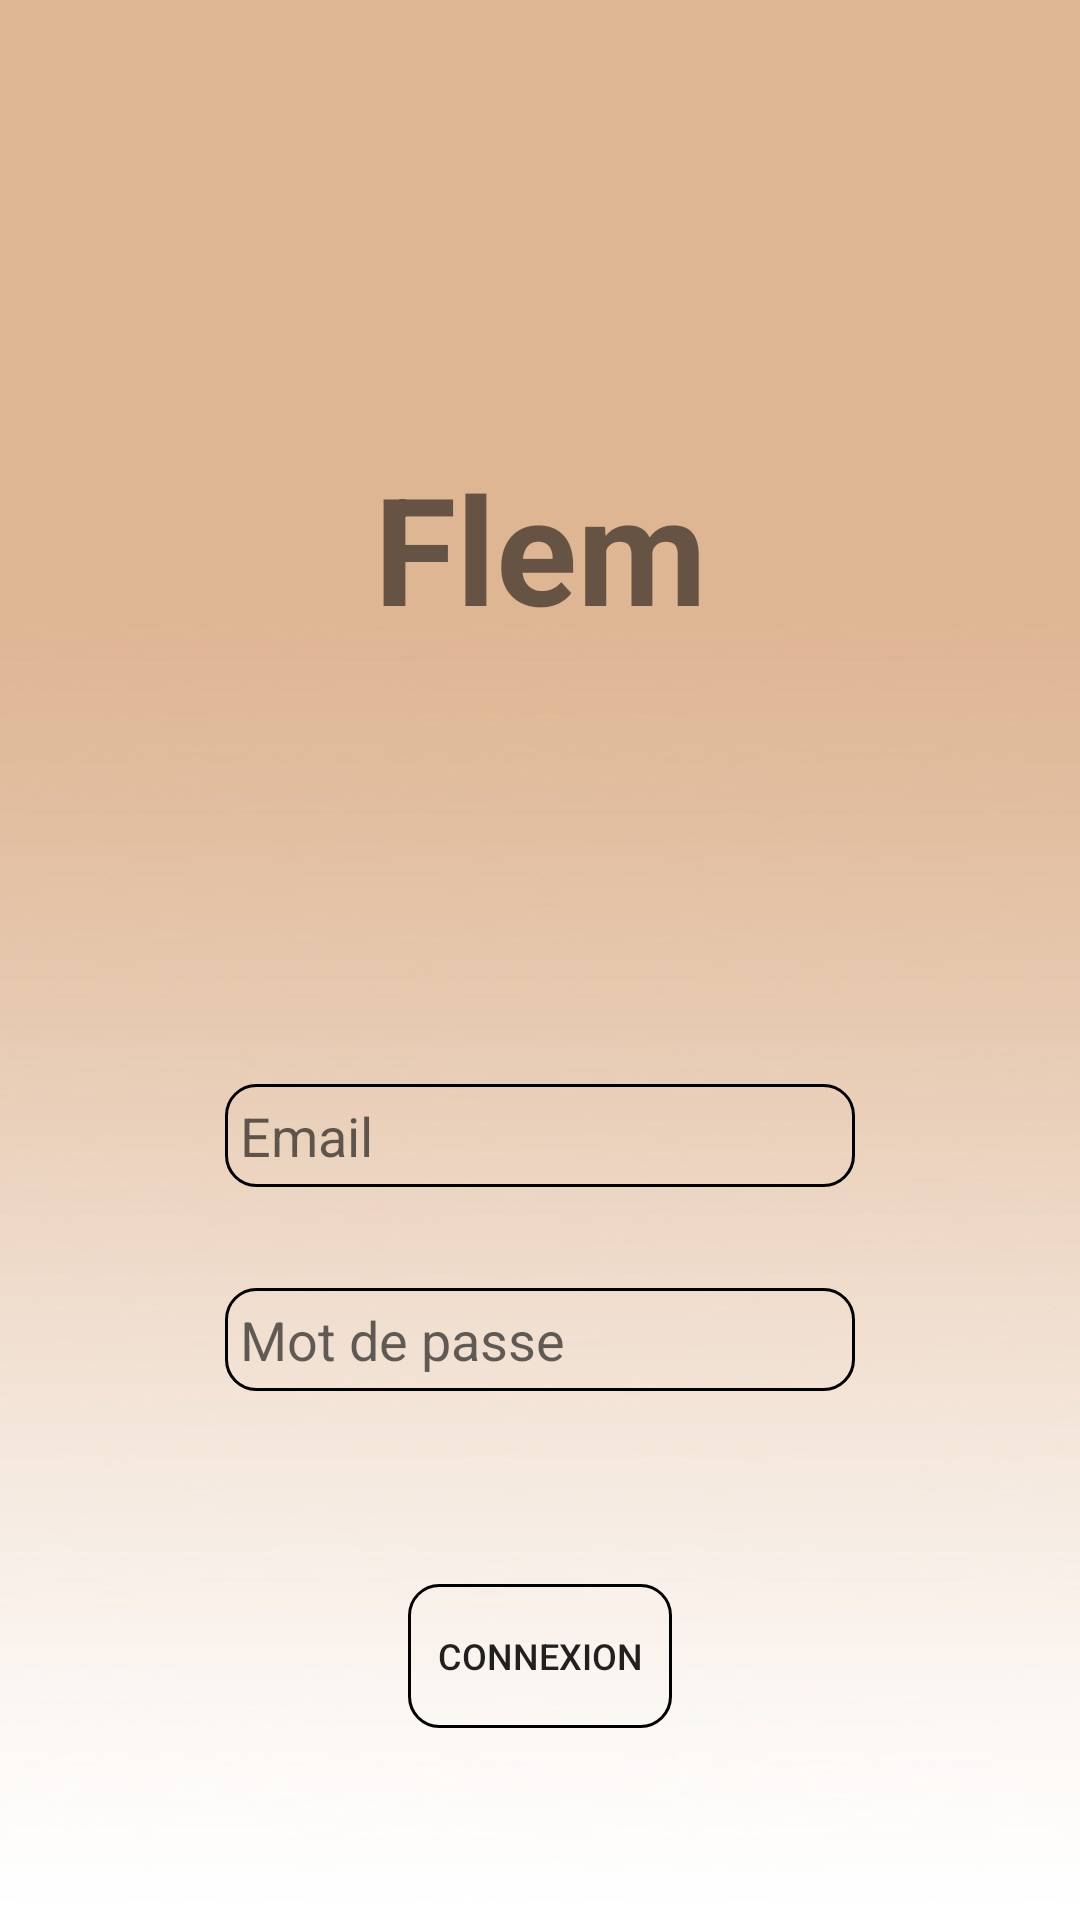

This screen was rendered from an Android layout file. Write that file and the resources it references.
<!-- AndroidManifest.xml: application theme AppTheme -->
<!-- res/layout/login_page.xml -->
<?xml version="1.0" encoding="utf-8"?>
<androidx.constraintlayout.widget.ConstraintLayout xmlns:android="http://schemas.android.com/apk/res/android"
    xmlns:app="http://schemas.android.com/apk/res-auto"
    xmlns:tools="http://schemas.android.com/tools"
    android:orientation="vertical" android:layout_width="match_parent"
    android:layout_height="match_parent"
    tools:context=".LoginActivity"
    android:background="@drawable/background3">

    <ProgressBar
        android:id="@+id/progressBar1"
        style="?android:attr/progressBarStyleLarge"
        android:layout_width="wrap_content"
        android:layout_height="wrap_content"
        android:layout_marginBottom="8dp"
        android:visibility="invisible"
        app:layout_constraintBottom_toTopOf="@+id/editTextEmailLogin"
        app:layout_constraintEnd_toEndOf="parent"
        app:layout_constraintStart_toStartOf="parent"
        app:layout_constraintTop_toBottomOf="@+id/textViewTitle" />

    <TextView
        android:id="@+id/textViewTitle"
        android:layout_width="wrap_content"
        android:layout_height="wrap_content"
        android:text="Flem"
        android:textSize="50dp"
        android:textStyle="bold"
        app:layout_constraintBottom_toBottomOf="parent"
        app:layout_constraintEnd_toEndOf="parent"
        app:layout_constraintStart_toStartOf="parent"
        app:layout_constraintTop_toTopOf="parent"
        app:layout_constraintVertical_bias="0.26" />

    <EditText
        android:id="@+id/editTextEmailLogin"
        android:layout_width="wrap_content"
        android:layout_height="wrap_content"
        android:layout_marginTop="8dp"
        android:ems="10"
        android:hint="Email"
        android:inputType="textPersonName"
        android:background="@drawable/edittext_border"
        app:layout_constraintBottom_toBottomOf="parent"
        app:layout_constraintEnd_toEndOf="parent"
        app:layout_constraintStart_toStartOf="parent"
        app:layout_constraintTop_toBottomOf="@+id/textViewTitle"
        app:layout_constraintVertical_bias="0.36" />

    <EditText
        android:id="@+id/editTextPassword"
        android:layout_width="wrap_content"
        android:layout_height="wrap_content"
        android:hint="Mot de passe"
        android:ems="10"
        android:inputType="number"
        android:background="@drawable/edittext_border"
        app:layout_constraintBottom_toBottomOf="parent"
        app:layout_constraintEnd_toEndOf="parent"
        app:layout_constraintStart_toStartOf="parent"
        app:layout_constraintTop_toBottomOf="@+id/editTextEmailLogin"
        app:layout_constraintVertical_bias="0.16000003" />

    <Button
        android:id="@+id/buttonConnexion"
        android:layout_width="wrap_content"
        android:layout_height="wrap_content"
        android:textSize="12dp"
        android:text="Connexion"
        android:background="@drawable/edittext_border"
        app:layout_constraintBottom_toBottomOf="parent"
        app:layout_constraintEnd_toEndOf="parent"
        app:layout_constraintStart_toStartOf="parent"
        app:layout_constraintTop_toBottomOf="@+id/editTextPassword" />
</androidx.constraintlayout.widget.ConstraintLayout>
<!-- resources referenced by this layout -->
<resources>
  <!-- drawable background3: jpg bitmap (drawable, 25996 bytes) -->
  <!-- drawable edittext_border (drawable) -->
  <?xml version="1.0" encoding="utf-8"?>
  <shape xmlns:android= "http://schemas.android.com/apk/res/android"
  
      android:shape="rectangle">
  
      
  
      <stroke
  
          android:width="1dp"
  
          android:color="#000"/>
  
      
  
      <corners
  
          android:radius="10dp"/>
  
      
  
      <padding
  
          android:left="5dp"
  
          android:top="5dp"
  
          android:right="5dp"
  
          android:bottom="5dp"/>
  
  </shape>
  <style name="AppTheme" parent="Theme.AppCompat.Light.NoActionBar">
          
          <item name="colorPrimary">@color/colorPrimary</item>
          <item name="colorPrimaryDark">@color/colorPrimaryDark</item>
          <item name="colorAccent">@color/colorAccent</item>
          <item name="android:windowFullscreen">true</item>
      </style>
  <!-- not gathered from this repository: default colours our renderer supplied (Android Studio template values) -->
  <color name="colorPrimary">#FF6200EE</color>
  <color name="colorPrimaryDark">#FF3700B3</color>
  <color name="colorAccent">#FF03DAC5</color>
</resources>
